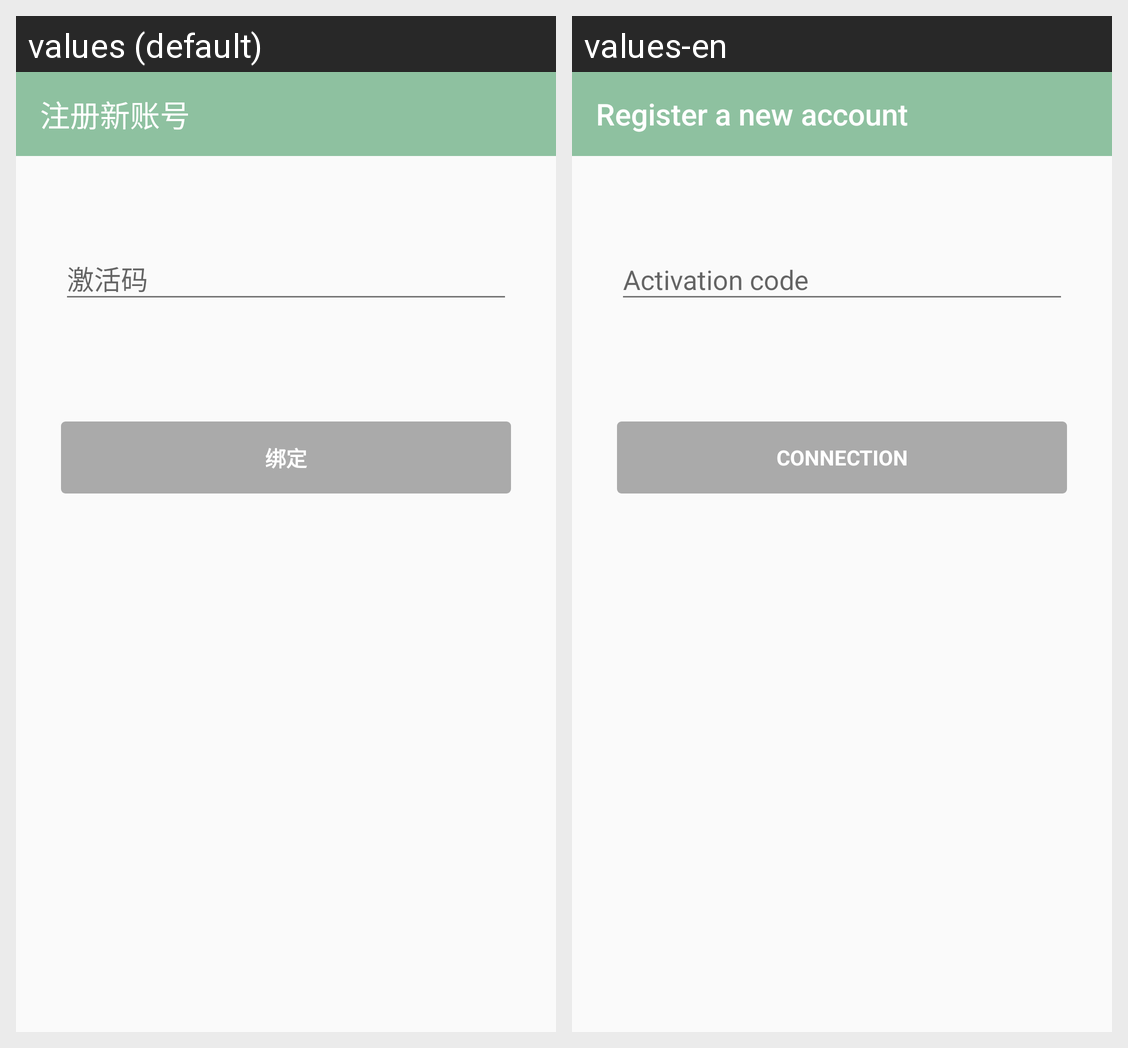

The same Android screen rendered under two of its app's locales, left to right. List the strings drawn on it with the default value and each locale's translation.
Android screen res/layout/activity_manual_input.xml rendered under 2 locales, left to right: values (default), values-en. Device: Nexus 5 (rendered at 1080×1920; each locale shown at half size, 540×960, under a caption strip naming it); theme AppTheme.
Strings drawn on this screen, with the default value and each locale's value (text and hints the layout hard-codes, and strings that could not be matched under every locale, appear in the picture but are not listed):

title_activity_regist_account
  values: 注册新账号
  values-en: Register a new account

activity_manuel_prompt_btn_name
  values: 绑定
  values-en: Connection
